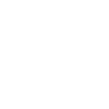
t = 0.00 s
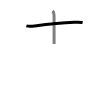
t = 1.50 s
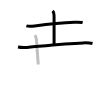
t = 3.25 s
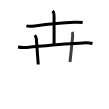
t = 4.75 s
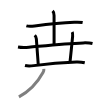
t = 6.50 s
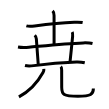
t = 8.00 s

The animated SVG that drew these frames (rendered in a browser with its animation timeline set to each time). Animation: 8 SMIL elements (animate=8); one cycle of 8.00 s.

<svg width="109px" height="109px" viewBox="0 0 px 109px" xmlns="http://www.w3.org/2000/svg" xmlns:xlink="http://www.w3.org/1999/xlink" xml:space="preserve" version="1.1"  baseProfile="full">
<path d="M26.38,25.82c2.64,0.78,5.56,0.44,8.24,0.1c10.26-1.3,28.12-3.15,39.64-3.63c2.8-0.12,5.61-0.2,8.38,0.29" style="fill:none;stroke:black;stroke-width:3;opacity:0">
  <animate attributeType="CSS" attributeName="opacity" from="0" to="1" begin="0s" dur="1s" repeatCount="Indefinite" fill="freeze" />
</path>
<path d="M52.62,10.88c1.06,1.06,1.44,2.74,1.44,4.65c0,0.89,0.03,21.59,0.03,28.35" style="fill:none;stroke:black;stroke-width:3;opacity:0">
  <animate attributeType="CSS" attributeName="opacity" from="0" to="1" begin="1s" dur="1s" repeatCount="Indefinite" fill="freeze" />
</path>
<path d="M18,47.02c3.88,0.73,7.44,0.57,11.01,0.23c13.63-1.28,35.62-3.91,54.24-4.36c3.22-0.08,6.11-0.13,9.25,0.64" style="fill:none;stroke:black;stroke-width:3;opacity:0">
  <animate attributeType="CSS" attributeName="opacity" from="0" to="1" begin="2s" dur="1s" repeatCount="Indefinite" fill="freeze" />
</path>
<path d="M34.75,35.25c1.06,1.06,1.5,2.12,1.6,3.53c0.68,9.51,1.4,18.97,1.9,25.72" style="fill:none;stroke:black;stroke-width:3;opacity:0">
  <animate attributeType="CSS" attributeName="opacity" from="0" to="1" begin="3s" dur="1s" repeatCount="Indefinite" fill="freeze" />
</path>
<path d="M72.18,32c0.7,1.25,0.61,2.58,0.44,4.4C71.59,47.09,71.12,51.94,70,62" style="fill:none;stroke:black;stroke-width:3;opacity:0">
  <animate attributeType="CSS" attributeName="opacity" from="0" to="1" begin="4s" dur="1s" repeatCount="Indefinite" fill="freeze" />
</path>
<path d="M25,65.52c2.38,0.61,5.96,0.48,8.75,0.11C46,64,62.12,62.5,76.38,61.94c2.84-0.11,5.59,0.15,8.38,0.83" style="fill:none;stroke:black;stroke-width:3;opacity:0">
  <animate attributeType="CSS" attributeName="opacity" from="0" to="1" begin="5s" dur="1s" repeatCount="Indefinite" fill="freeze" />
</path>
<path d="M43.85,68.77c0.12,1.24-0.24,2.75-0.84,3.83c-3.39,6.15-11.14,17.52-24.1,24.32" style="fill:none;stroke:black;stroke-width:3;opacity:0">
  <animate attributeType="CSS" attributeName="opacity" from="0" to="1" begin="6s" dur="1s" repeatCount="Indefinite" fill="freeze" />
</path>
<path d="M60.73,66.62c0.83,0.83,0.93,2.04,0.93,3.48c0,6.52,0.05,12.7,0.05,17.09c0,7.44,1.67,9.07,16.19,9.07c13.23,0,15.49-2.01,15.49-7.68" style="fill:none;stroke:black;stroke-width:3;opacity:0">
  <animate attributeType="CSS" attributeName="opacity" from="0" to="1" begin="7s" dur="1s" repeatCount="Indefinite" fill="freeze" />
</path>
</svg>
